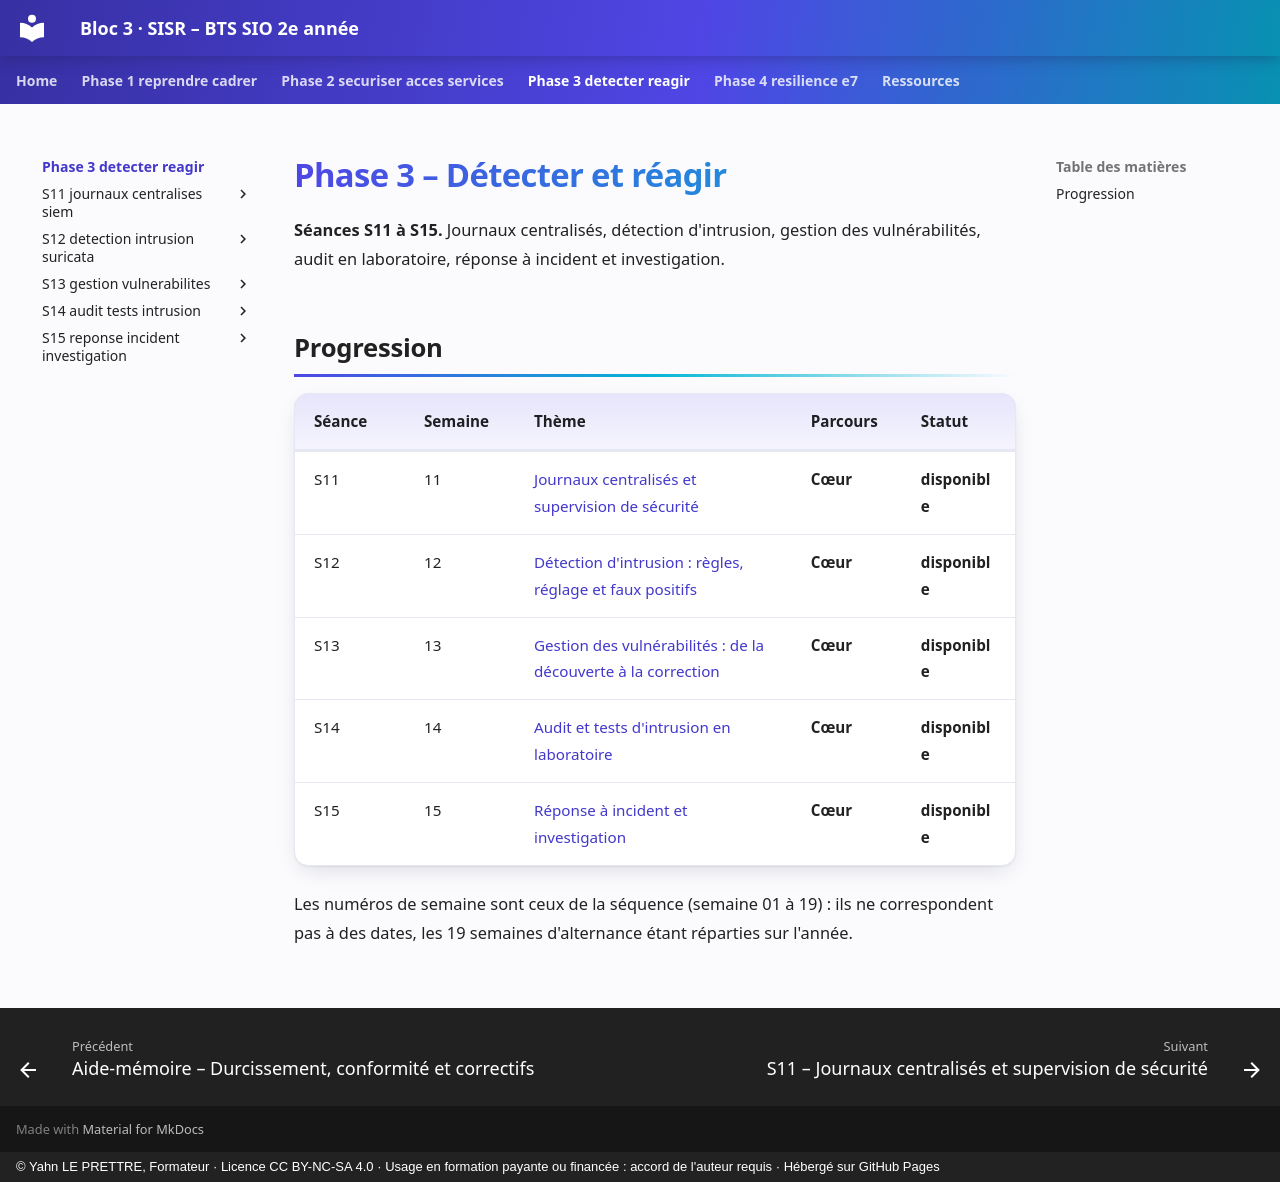

repository: YahnLP/bts2-sio-sisr-bloc3 · page: phase-3-detecter-reagir/index.html · generator: mkdocs · copyright: © Yahn LE PRETTRE, Formateur · Licence CC BY-NC-SA 4.0 · Usage en formation payante ou financée : accord de l'auteur requis · Hébergé sur GitHub Pages

# Phase 3 – Détecter et réagir

**Séances S11 à S15.** Journaux centralisés, détection d'intrusion, gestion des vulnérabilités, audit en laboratoire, réponse à incident et investigation.

## Progression

| Séance | Semaine | Thème | Parcours | Statut |
|---|---|---|---|---|
| S11 | 11 | [Journaux centralisés et supervision de sécurité](S11-journaux-centralises-siem/README.md) | **Cœur** | **disponible** |
| S12 | 12 | [Détection d'intrusion : règles, réglage et faux positifs](S12-detection-intrusion-suricata/README.md) | **Cœur** | **disponible** |
| S13 | 13 | [Gestion des vulnérabilités : de la découverte à la correction](S13-gestion-vulnerabilites/README.md) | **Cœur** | **disponible** |
| S14 | 14 | [Audit et tests d'intrusion en laboratoire](S14-audit-tests-intrusion/README.md) | **Cœur** | **disponible** |
| S15 | 15 | [Réponse à incident et investigation](S15-reponse-incident-investigation/README.md) | **Cœur** | **disponible** |

Les numéros de semaine sont ceux de la séquence (semaine 01 à 19) : ils ne correspondent pas à des dates, les 19 semaines d'alternance étant réparties sur l'année.
